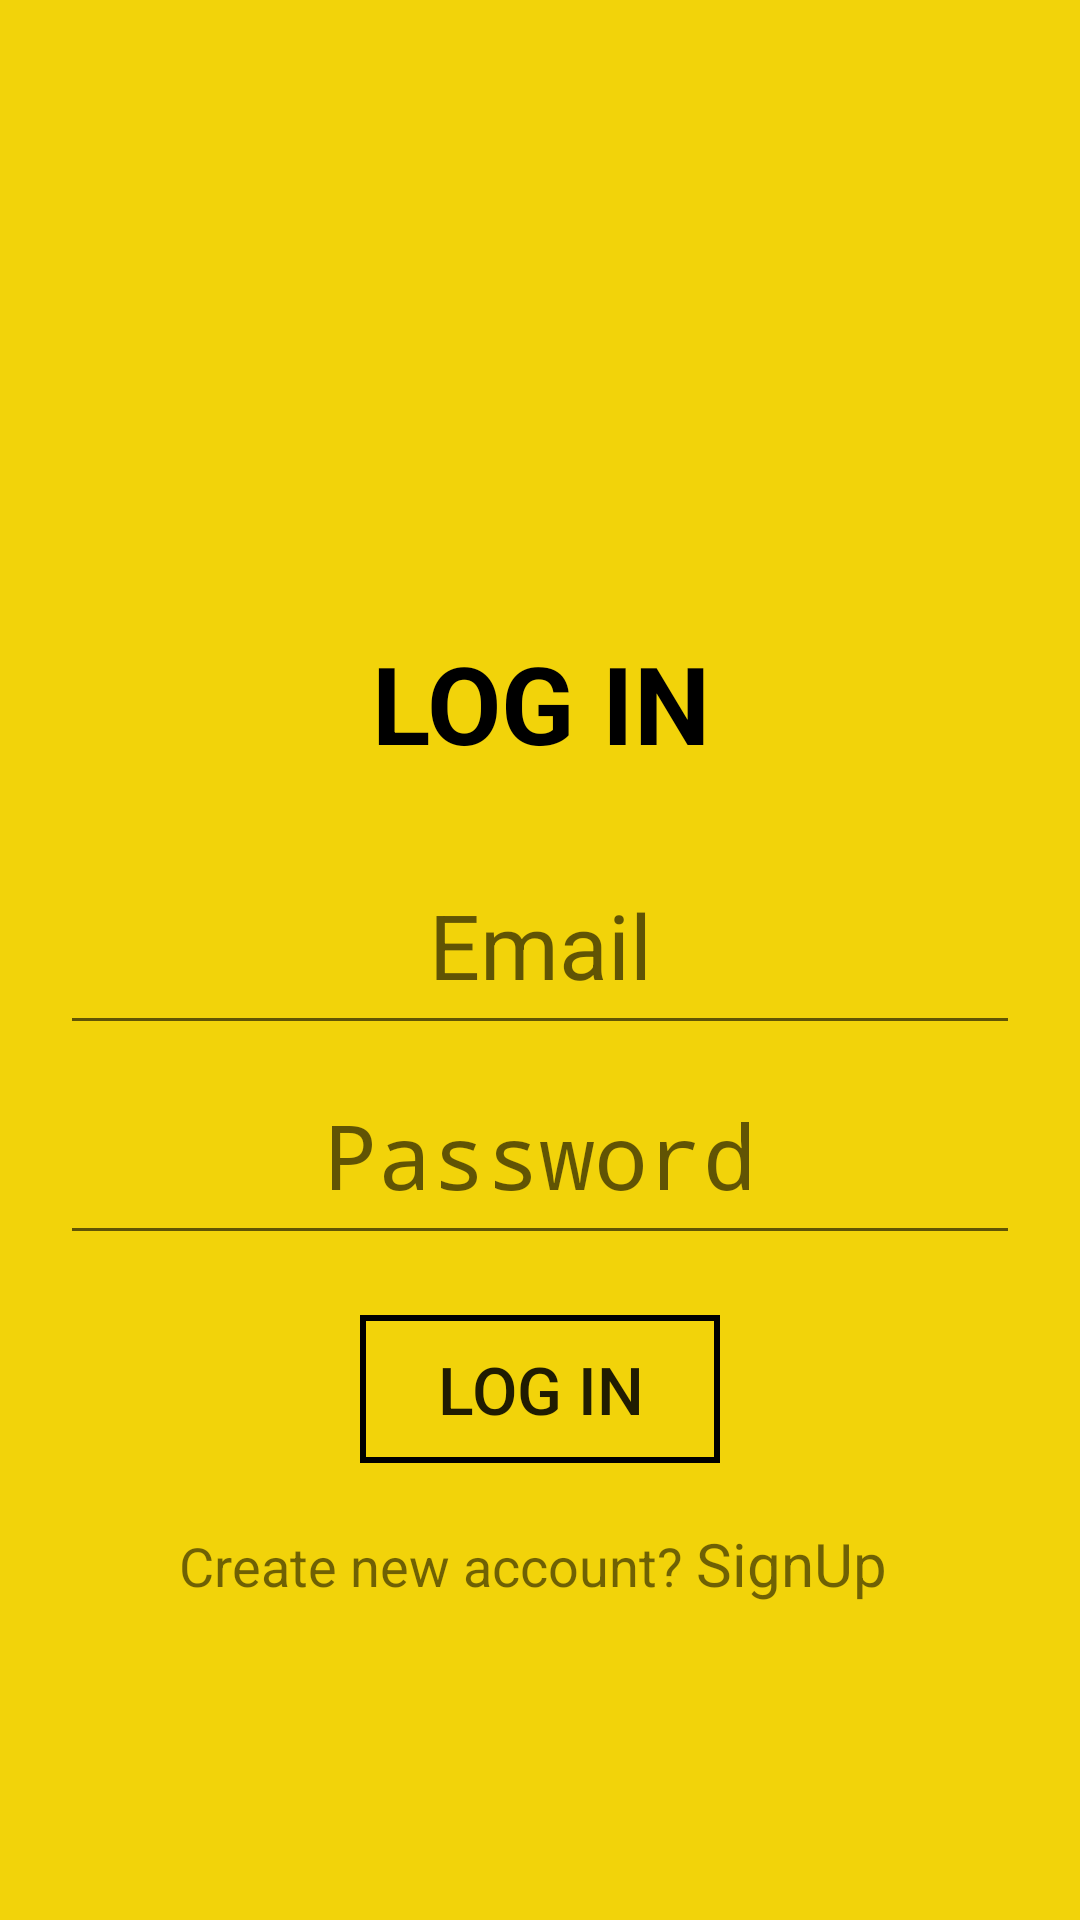

Reconstruct the res/layout file that produces this screen, plus the resources it refers to.
<!-- AndroidManifest.xml: activity theme AppTheme.NoActionbar -->
<!-- res/layout/activity_login.xml -->
<?xml version="1.0" encoding="utf-8"?>
<LinearLayout xmlns:android="http://schemas.android.com/apk/res/android"
    xmlns:app="http://schemas.android.com/apk/res-auto"
    xmlns:tools="http://schemas.android.com/tools"
    android:layout_width="match_parent"
    android:background="@color/colorPrimary"
    android:layout_height="match_parent"
    android:orientation="vertical"
    tools:context=".LoginActivity">

    <ImageView
        android:id="@+id/imageView2"
        android:layout_marginTop="50dp"
        android:layout_gravity="center"
        android:layout_width="130dp"
        android:layout_height="100dp"
        app:srcCompat="@drawable/logo" />

    <TextView
        android:id="@+id/textView"
        android:layout_width="match_parent"
        android:gravity="center"
        android:textSize="36dp"
        android:textStyle="bold"
        android:textColor="#000"
        android:layout_marginTop="60dp"
        android:layout_height="wrap_content"
        android:textAlignment="center"
        android:text="LOG IN" />


    <LinearLayout
        android:padding="20dp"
        android:layout_width="match_parent"
        android:layout_height="wrap_content"
        android:orientation="vertical">

        <EditText
            android:id="@+id/editText"
            android:layout_width="match_parent"
            android:layout_height="70dp"
            android:ems="10"
            android:gravity="center"
            android:hint="Email"
            android:inputType="textEmailAddress"
            android:textSize="30sp" />

        <EditText
            android:id="@+id/editText2"
            android:layout_width="match_parent"
            android:layout_height="70dp"
            android:ems="10"
            android:gravity="center"
            android:hint="Password"
            android:inputType="textPassword"
            android:textSize="30sp" />

        <Button
            android:id="@+id/logIn"
            android:layout_marginTop="20dp"
            android:layout_gravity="center"
            android:background="@drawable/accountbutton"
            android:layout_width="120dp"
            android:textSize="22dp"
            android:layout_height="wrap_content"
            android:text="LOG IN" />
    </LinearLayout>

    <LinearLayout
        android:layout_width="250dp"
        android:layout_gravity="center"
        android:layout_height="wrap_content"
        android:orientation="horizontal">

        <TextView
            android:id="@+id/textView2"
            android:textAlignment="center"
            android:layout_width="wrap_content"
            android:layout_height="wrap_content"
            android:textSize="18dp"
            android:layout_weight="1"
            android:text="Create new account?" />

        <TextView
            android:id="@+id/account_signup"
            android:layout_width="wrap_content"
            android:textSize="20dp"
            android:layout_height="wrap_content"
            android:layout_weight="1"
            android:text="SignUp" />
    </LinearLayout>
</LinearLayout>
<!-- resources referenced by this layout -->
<resources>
  <color name="colorPrimary">#F2D30A</color>
  <!-- drawable accountbutton (drawable) -->
  <?xml version="1.0" encoding="utf-8"?>
  <shape xmlns:android="http://schemas.android.com/apk/res/android"
      android:shape="rectangle">
  
  
  
      // The width and color of the border
      <stroke
          android:width="2dp"
          android:color="#000" />
  
      // The desired corner radius. reduce it to keep it less rounded
      <corners android:radius="0dp" />
  
      // Add your desired padding
      <padding
          android:left="20dp"
          android:top="10dp"
          android:right="20dp"
          android:bottom="10dp"    >
      </padding>
  
  </shape>
  <!-- drawable logo: png bitmap (drawable, 144968 bytes) -->
  <style name="AppTheme.NoActionbar">
          <item name="windowActionBar">false</item>
          <item name="windowNoTitle">true</item>
      </style>
</resources>
